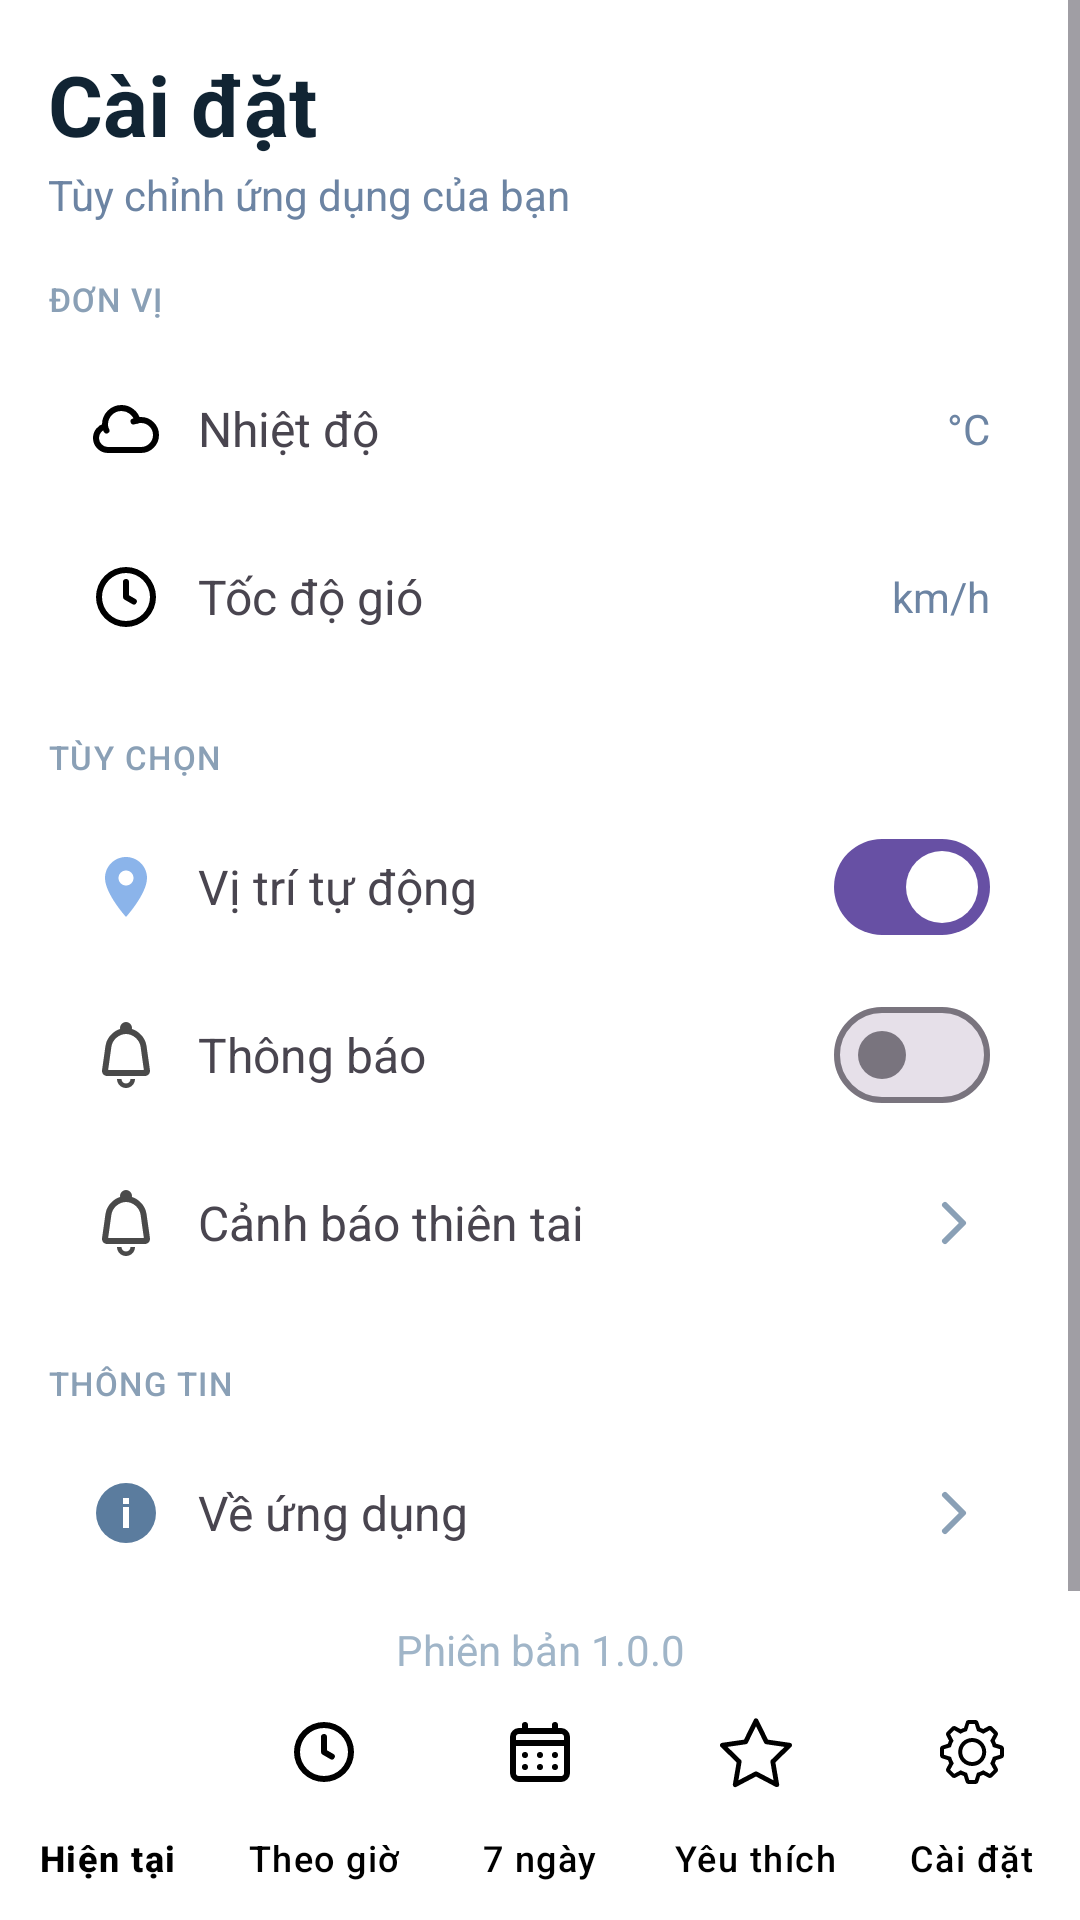

Reconstruct the res/layout file that produces this screen, plus the resources it refers to.
<!-- AndroidManifest.xml: application theme Theme.WeatherForecast -->
<!-- res/layout/activity_settings.xml -->
<?xml version="1.0" encoding="utf-8"?>
<androidx.constraintlayout.widget.ConstraintLayout
    xmlns:android="http://schemas.android.com/apk/res/android"
    xmlns:app="http://schemas.android.com/apk/res-auto"
    android:id="@+id/settings_root"
    android:layout_width="match_parent"
    android:layout_height="match_parent"
    android:background="@android:color/white">

    <ScrollView
        android:id="@+id/scroll"
        android:layout_width="0dp"
        android:layout_height="0dp"
        app:layout_constraintTop_toTopOf="parent"
        app:layout_constraintBottom_toTopOf="@id/bottomNav"
        app:layout_constraintStart_toStartOf="parent"
        app:layout_constraintEnd_toEndOf="parent">

        <LinearLayout
            android:layout_width="match_parent"
            android:layout_height="wrap_content"
            android:orientation="vertical"
            android:padding="16dp">

            
            <TextView
                android:id="@+id/tvTitle"
                android:layout_width="match_parent"
                android:layout_height="wrap_content"
                android:text="Cài đặt"
                android:textStyle="bold"
                android:textSize="28sp"
                android:textColor="#112433"/>

            <TextView
                android:layout_width="match_parent"
                android:layout_height="wrap_content"
                android:text="Tùy chỉnh ứng dụng của bạn"
                android:textColor="#6C84A3"
                android:layout_marginTop="2dp"/>

            
            <TextView
                style="@style/TextAppearance.Material3.LabelSmall"
                android:layout_width="match_parent"
                android:layout_height="wrap_content"
                android:text="ĐƠN VỊ"
                android:textAllCaps="true"
                android:textColor="#8AA0B6"
                android:layout_marginTop="18dp"
                android:layout_marginBottom="8dp"/>

            
            <LinearLayout
                android:id="@+id/rowTemp"
                android:layout_width="match_parent"
                android:layout_height="56dp"
                android:background="@android:color/white"
                android:gravity="center_vertical"
                android:paddingHorizontal="14dp"
                android:clickable="true"
                android:focusable="true">
                <ImageView
                    android:layout_width="24dp"
                    android:layout_height="24dp"
                    android:src="@drawable/ic_cloud_24"/>
                <TextView
                    android:layout_width="0dp"
                    android:layout_height="wrap_content"
                    android:layout_weight="1"
                    android:text="Nhiệt độ"
                    android:textSize="16sp"
                    android:layout_marginStart="12dp"/>
                <TextView
                    android:id="@+id/tvTempUnit"
                    android:layout_width="wrap_content"
                    android:layout_height="wrap_content"
                    android:text="°C"
                    android:textColor="#6C84A3"/>
            </LinearLayout>

            
            <LinearLayout
                android:id="@+id/rowWind"
                android:layout_width="match_parent"
                android:layout_height="56dp"
                android:gravity="center_vertical"
                android:paddingHorizontal="14dp"
                android:clickable="true"
                android:focusable="true">
                <ImageView
                    android:layout_width="24dp"
                    android:layout_height="24dp"
                    android:src="@drawable/ic_time_24"/>
                <TextView
                    android:layout_width="0dp"
                    android:layout_height="wrap_content"
                    android:layout_weight="1"
                    android:text="Tốc độ gió"
                    android:textSize="16sp"
                    android:layout_marginStart="12dp"/>
                <TextView
                    android:id="@+id/tvWindUnit"
                    android:layout_width="wrap_content"
                    android:layout_height="wrap_content"
                    android:text="km/h"
                    android:textColor="#6C84A3"/>
            </LinearLayout>

            
            <TextView
                style="@style/TextAppearance.Material3.LabelSmall"
                android:layout_width="match_parent"
                android:layout_height="wrap_content"
                android:text="TÙY CHỌN"
                android:textAllCaps="true"
                android:textColor="#8AA0B6"
                android:layout_marginTop="18dp"
                android:layout_marginBottom="8dp"/>

            
            <LinearLayout
                android:layout_width="match_parent"
                android:layout_height="56dp"
                android:gravity="center_vertical"
                android:paddingHorizontal="14dp">
                <ImageView
                    android:layout_width="24dp"
                    android:layout_height="24dp"
                    android:src="@drawable/ic_location_24"/>
                <TextView
                    android:layout_width="0dp"
                    android:layout_height="wrap_content"
                    android:layout_weight="1"
                    android:text="Vị trí tự động"
                    android:textSize="16sp"
                    android:layout_marginStart="12dp"/>
                <com.google.android.material.materialswitch.MaterialSwitch
                    android:id="@+id/swAutoLoc"
                    android:layout_width="wrap_content"
                    android:layout_height="wrap_content"
                    android:checked="true"/>
            </LinearLayout>

            
            <LinearLayout
                android:layout_width="match_parent"
                android:layout_height="56dp"
                android:gravity="center_vertical"
                android:paddingHorizontal="14dp">
                <ImageView
                    android:layout_width="24dp"
                    android:layout_height="24dp"
                    android:src="@drawable/ic_bell_24"/>
                <TextView
                    android:layout_width="0dp"
                    android:layout_height="wrap_content"
                    android:layout_weight="1"
                    android:text="Thông báo"
                    android:textSize="16sp"
                    android:layout_marginStart="12dp"/>
                <com.google.android.material.materialswitch.MaterialSwitch
                    android:id="@+id/swNotify"
                    android:layout_width="wrap_content"
                    android:layout_height="wrap_content"/>
            </LinearLayout>

            
            <LinearLayout
                android:id="@+id/rowDisaster"
                android:layout_width="match_parent"
                android:layout_height="56dp"
                android:gravity="center_vertical"
                android:paddingHorizontal="14dp"
                android:clickable="true"
                android:focusable="true">
                <ImageView
                    android:layout_width="24dp"
                    android:layout_height="24dp"
                    android:src="@drawable/ic_bell_24"/>
                <TextView
                    android:layout_width="0dp"
                    android:layout_height="wrap_content"
                    android:layout_weight="1"
                    android:text="Cảnh báo thiên tai"
                    android:textSize="16sp"
                    android:layout_marginStart="12dp"/>
                <ImageView
                    android:layout_width="24dp"
                    android:layout_height="24dp"
                    android:src="@drawable/ic_chevron_right_24"/>
            </LinearLayout>

            
            <TextView
                style="@style/TextAppearance.Material3.LabelSmall"
                android:layout_width="match_parent"
                android:layout_height="wrap_content"
                android:text="THÔNG TIN"
                android:textAllCaps="true"
                android:textColor="#8AA0B6"
                android:layout_marginTop="18dp"
                android:layout_marginBottom="8dp"/>

            
            <LinearLayout
                android:id="@+id/rowAbout"
                android:layout_width="match_parent"
                android:layout_height="56dp"
                android:gravity="center_vertical"
                android:paddingHorizontal="14dp"
                android:clickable="true"
                android:focusable="true">
                <ImageView
                    android:layout_width="24dp"
                    android:layout_height="24dp"
                    android:src="@drawable/ic_info_24"/>
                <TextView
                    android:layout_width="0dp"
                    android:layout_height="wrap_content"
                    android:layout_weight="1"
                    android:text="Về ứng dụng"
                    android:textSize="16sp"
                    android:layout_marginStart="12dp"/>
                <ImageView
                    android:layout_width="24dp"
                    android:layout_height="24dp"
                    android:src="@drawable/ic_chevron_right_24"/>
            </LinearLayout>

            
            <TextView
                android:layout_width="match_parent"
                android:layout_height="wrap_content"
                android:text="Phiên bản 1.0.0"
                android:textColor="#A0B5C8"
                android:gravity="center"
                android:layout_marginTop="8dp"
                android:layout_marginBottom="16dp"/>
        </LinearLayout>
    </ScrollView>

    
    <com.google.android.material.bottomnavigation.BottomNavigationView
        android:id="@+id/bottomNav"
        android:layout_width="0dp"
        android:layout_height="wrap_content"
        android:background="@android:color/white"
        app:itemIconTint="@color/black"
        app:itemTextColor="@color/black"
        app:labelVisibilityMode="labeled"
        app:menu="@menu/bottom_nav"
        app:layout_constraintBottom_toBottomOf="parent"
        app:layout_constraintStart_toStartOf="parent"
        app:layout_constraintEnd_toEndOf="parent"/>
</androidx.constraintlayout.widget.ConstraintLayout>
<!-- resources referenced by this layout -->
<resources>
  <color name="black">#FF000000</color>
  <!-- drawable ic_chevron_right_24 (drawable) -->
  <?xml version="1.0" encoding="utf-8"?>
  <vector xmlns:android="http://schemas.android.com/apk/res/android"
      android:width="24dp"
      android:height="24dp"
      android:viewportWidth="24"
      android:viewportHeight="24">
      <path
          android:fillColor="#00000000"
          android:strokeColor="#8AA0B6"
          android:strokeWidth="2"
          android:strokeLineCap="round"
          android:strokeLineJoin="round"
          android:pathData="M9,6 L15,12 L9,18"/>
  </vector>
  <!-- drawable ic_cloud_24 (drawable) -->
  <vector xmlns:android="http://schemas.android.com/apk/res/android"
      android:width="800dp"
      android:height="800dp"
      android:viewportWidth="24"
      android:viewportHeight="24">
    <path
        android:pathData="M5.034,11.117C3.292,11.549 2,13.124 2,15C2,17.209 3.791,19 6,19H17C19.761,19 22,16.761 22,14C22,11.239 19.761,9 17,9C16.597,9 16.205,9.048 15.83,9.138L14.5,9.5"
        android:strokeLineJoin="round"
        android:strokeWidth="2"
        android:fillColor="#00000000"
        android:strokeColor="#000000"
        android:strokeLineCap="round"/>
    <path
        android:pathData="M15.83,9.138C15.224,6.759 13.067,5 10.5,5C7.462,5 5,7.462 5,10.5C5,10.709 5.012,10.915 5.034,11.117C5.034,11.117 5.188,12 5.5,12.5"
        android:strokeLineJoin="round"
        android:strokeWidth="2"
        android:fillColor="#00000000"
        android:strokeColor="#000000"
        android:strokeLineCap="round"/>
  </vector>
  <!-- drawable ic_info_24 (drawable) -->
  <?xml version="1.0" encoding="utf-8"?>
  <vector xmlns:android="http://schemas.android.com/apk/res/android"
      android:width="24dp" android:height="24dp"
      android:viewportWidth="24" android:viewportHeight="24">
      <path android:fillColor="#5B7C9E" android:pathData="M12,2A10,10 0 1,0 22,12 10,10 0 0,0 12,2z"/>
      <path android:fillColor="#FFFFFF" android:pathData="M11,10h2v7h-2zM11,7h2v2h-2z"/>
  </vector>
  <!-- drawable ic_location_24 (drawable) -->
  <vector xmlns:android="http://schemas.android.com/apk/res/android" android:height="24dp" android:tint="#8bb4ea" android:viewportHeight="24" android:viewportWidth="24" android:width="24dp">
        
      <path android:fillColor="@android:color/white" android:pathData="M12,2C8.13,2 5,5.13 5,9c0,5.25 7,13 7,13s7,-7.75 7,-13c0,-3.87 -3.13,-7 -7,-7zM12,11.5c-1.38,0 -2.5,-1.12 -2.5,-2.5s1.12,-2.5 2.5,-2.5 2.5,1.12 2.5,2.5 -1.12,2.5 -2.5,2.5z"/>
      
  </vector>
  <!-- drawable ic_time_24 (drawable) -->
  <vector xmlns:android="http://schemas.android.com/apk/res/android"
      android:width="24dp"
      android:height="24dp"
      android:viewportWidth="24"
      android:viewportHeight="24">
    <path
        android:pathData="M15.098,12.634 L13,11.423L13,7a1,1 0,0 0,-2 0v5a1,1 0,0 0,0.5 0.866l2.598,1.5a1,1 0,1 0,1 -1.732ZM12,2A10,10 0,1 0,22 12,10.011 10.011,0 0,0 12,2ZM12,20a8,8 0,1 1,8 -8A8.009,8.009 0,0 1,12 20Z"
        android:fillColor="#000000"/>
  </vector>
  <style name="Theme.WeatherForecast" parent="Base.Theme.WeatherForecast" />
  <style name="Base.Theme.WeatherForecast" parent="Theme.Material3.Light.NoActionBar">
          
          
      </style>
</resources>
